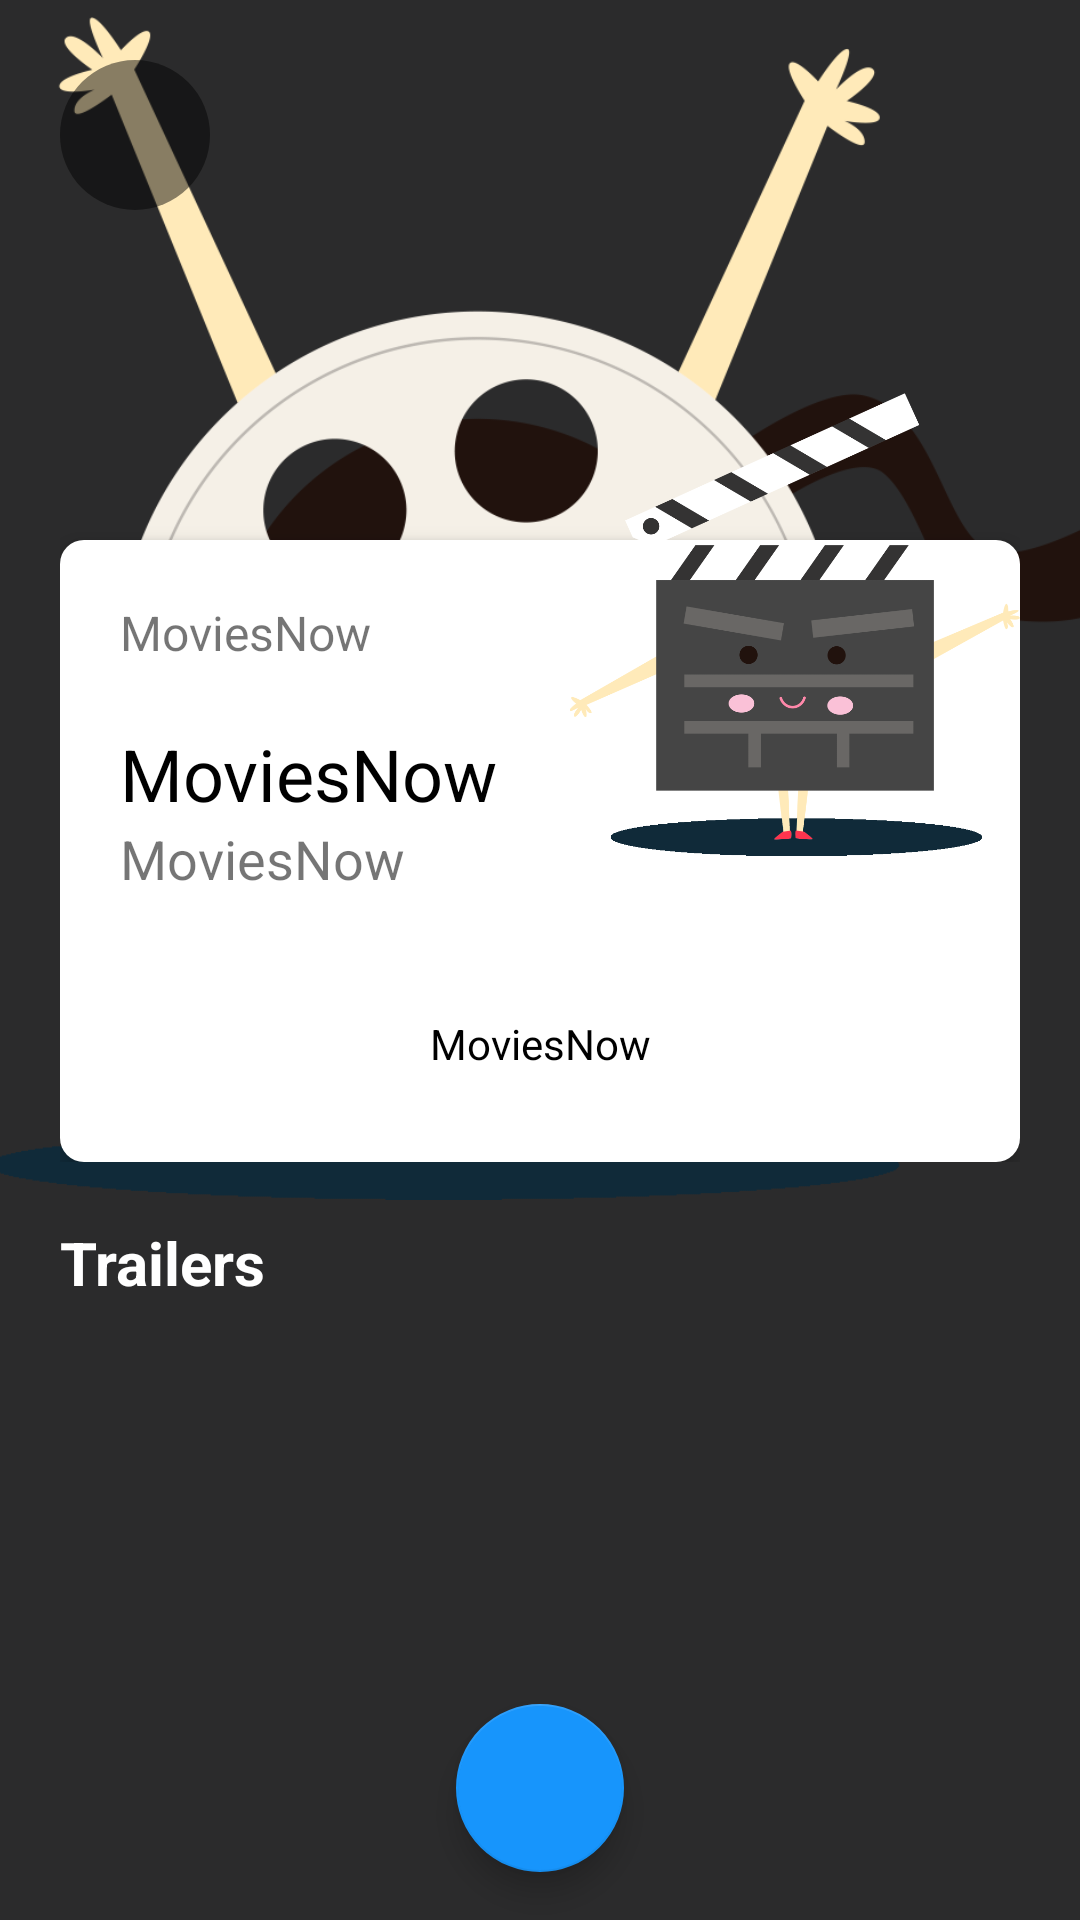

Android layout source for this screen:
<!-- AndroidManifest.xml: activity theme ThemeTrasnparentBar -->
<!-- res/layout/activity_movie_details.xml -->
<?xml version="1.0" encoding="utf-8"?>
<androidx.coordinatorlayout.widget.CoordinatorLayout
    android:background="@color/colorPrimary"
    xmlns:android="http://schemas.android.com/apk/res/android"
    xmlns:app="http://schemas.android.com/apk/res-auto"
    xmlns:tools="http://schemas.android.com/tools"
    android:layout_width="match_parent"
    android:layout_height="match_parent"
    android:fitsSystemWindows="true"
    tools:context=".view.activities.MovieDetailsActivity">

    <ImageView
        android:fitsSystemWindows="true"
        app:layout_collapseMode="parallax"
        android:contentDescription="@string/app_name"
        android:id="@+id/image"
        android:layout_width="match_parent"
        android:layout_height="400dp"
        android:scaleType="centerCrop"
        android:src="@drawable/art_1" />

    <include layout="@layout/content_movie_details" />


    <com.google.android.material.floatingactionbutton.FloatingActionButton
        android:onClick="onClick"
        android:id="@+id/fab"
        android:layout_width="wrap_content"
        android:layout_height="wrap_content"
        android:layout_gravity="bottom|center"
        android:layout_margin="@dimen/fab_margin"
        android:src="@drawable/ic_favorite_border_white" />

    <androidx.core.widget.ContentLoadingProgressBar
        android:layout_gravity="bottom"
        android:clickable="true"
        android:padding="140dp"
        android:visibility="gone"
        android:id="@+id/loadingProgressBar"
        style="?android:attr/progressBarStyle"
        android:layout_width="match_parent"
        android:layout_height="370dp"
        android:focusable="true" />

</androidx.coordinatorlayout.widget.CoordinatorLayout>
<!-- res/layout/content_movie_details.xml (included above) -->
<?xml version="1.0" encoding="utf-8"?>
<androidx.core.widget.NestedScrollView
    xmlns:android="http://schemas.android.com/apk/res/android"
    xmlns:app="http://schemas.android.com/apk/res-auto"
    xmlns:tools="http://schemas.android.com/tools"
    android:layout_width="match_parent"
    android:layout_height="match_parent"
    android:clipToPadding="false"
    android:scrollbars="none"
    android:scrollingCache="true"
    app:layout_behavior="@string/appbar_scrolling_view_behavior"
    tools:context=".view.activities.MovieDetailsActivity"
    tools:showIn="@layout/activity_movie_details">

    <LinearLayout
        android:orientation="vertical"
        android:layout_width="match_parent"
        android:layout_height="wrap_content">
        <ImageButton
            android:layout_marginBottom="50dp"
            android:onClick="onClick"
            android:layout_marginStart="20dp"
            android:layout_marginTop="20dp"
            android:id="@+id/btnExit"
            android:layout_gravity="start|top"
            android:contentDescription="@string/configuraciones"
            android:background="@drawable/circle_white"
            android:src="@drawable/ic_arrow_back_white"
            android:layout_width="50dp"
            android:layout_height="50dp"/>
        <FrameLayout
            android:layout_marginEnd="20dp"
            android:layout_marginStart="20dp"
            android:layout_width="match_parent"
            android:layout_height="wrap_content">
            <LinearLayout
                android:elevation="4dp"
                android:background="@drawable/rectangle_white"
                android:layout_marginTop="60dp"
                android:orientation="vertical"
                android:layout_width="match_parent"
                android:layout_height="wrap_content"
                tools:ignore="UnusedAttribute">
                <LinearLayout
                    android:layout_gravity="center"
                    android:orientation="vertical"
                    android:padding="20dp"
                    android:layout_marginBottom="20dp"
                    android:layout_width="match_parent"
                    android:layout_height="wrap_content">
                    <TextView
                        android:layout_marginBottom="20dp"
                        android:id="@+id/txtDate"
                        android:layout_gravity="start|center"
                        android:textSize="16sp"
                        android:layout_width="wrap_content"
                        android:layout_height="wrap_content"
                        android:text="@string/app_name" />
                    <TextView
                        android:gravity="start"
                        android:layout_marginEnd="140dp"
                        android:id="@+id/txtTitle"
                        android:layout_gravity="start|center"
                        android:textSize="24sp"
                        android:textColor="@color/md_black_1000"
                        android:layout_width="match_parent"
                        android:layout_height="wrap_content"
                        android:text="@string/app_name" />
                    <TextView
                        android:id="@+id/txtRating"
                        android:layout_gravity="start|center"
                        android:textSize="18sp"
                        android:layout_width="wrap_content"
                        android:layout_height="wrap_content"
                        android:text="@string/app_name" />
                </LinearLayout>
                <TextView
                    android:textColor="@color/md_black_1000"
                    android:gravity="center"
                    android:text="@string/app_name"
                    android:layout_marginEnd="20dp"
                    android:layout_marginStart="20dp"
                    android:layout_marginBottom="30dp"
                    android:id="@+id/txtOverview"
                    android:layout_width="match_parent"
                    android:layout_height="wrap_content"/>
            </LinearLayout>
            <ImageView
                android:layout_gravity="end|top"
                android:elevation="4dp"
                android:src="@drawable/art_2"
                android:contentDescription="@null"
                android:id="@+id/img"
                android:layout_width="150dp"
                android:layout_height="170dp"
                tools:ignore="UnusedAttribute" />
        </FrameLayout>

        <TextView
            android:textSize="20sp"
            android:textStyle="bold"
            android:text="@string/trailers"
            android:layout_margin="20dp"
            android:textColor="@color/md_white_1000"
            android:layout_width="wrap_content"
            android:layout_height="wrap_content"/>

        <androidx.recyclerview.widget.RecyclerView
            android:layout_marginBottom="70dp"
            android:layout_marginEnd="20dp"
            android:layout_marginStart="20dp"
            android:id="@+id/rvMovieTrailes"
            android:layout_width="match_parent"
            android:layout_height="wrap_content"/>
    </LinearLayout>

</androidx.core.widget.NestedScrollView>
<!-- resources referenced by this layout -->
<resources>
  <color name="colorPrimary">#2b2b2c</color>
  <color name="md_black_1000">#000000</color>
  <color name="md_white_1000">#FFFFFF</color>
  <dimen name="fab_margin">16dp</dimen>
  <!-- drawable art_1: png bitmap (drawable, 84938 bytes) -->
  <!-- drawable art_2: png bitmap (drawable, 42553 bytes) -->
  <!-- drawable circle_white (drawable) -->
  <?xml version="1.0" encoding="utf-8"?>
  <shape xmlns:android="http://schemas.android.com/apk/res/android"
      android:padding="10dp"
      android:shape="oval">
      <solid android:color="@color/black_alpha47" />
  
      <size android:height="20dp"
          android:width="20dp"/>
  
  </shape>
  <!-- drawable rectangle_white (drawable) -->
  <?xml version="1.0" encoding="utf-8"?>
  <shape xmlns:android="http://schemas.android.com/apk/res/android"
      android:padding="10dp"
      android:shape="rectangle">
      <solid android:color="@color/md_white_1000" />
  
      
      <corners android:radius="8dp" />
  
  </shape>
  <string name="app_name">MoviesNow</string>
  <string name="configuraciones">Configuraciones</string>
  <string name="trailers">Trailers</string>
  <style name="ThemeTrasnparentBar" parent="@style/AppTheme.NoActionBar">
          <item name="android:windowNoTitle">true</item>
          <item name="android:backgroundDimEnabled">true</item>
      </style>
  <color name="black_alpha47">#77000000</color>
  <style name="AppTheme.NoActionBar">
          <item name="windowActionBar">false</item>
          <item name="windowNoTitle">true</item>
      </style>
</resources>
